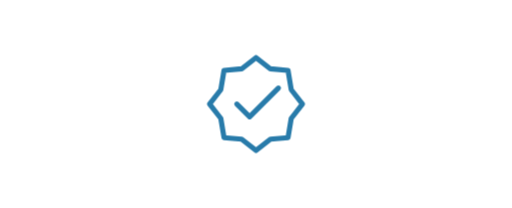
t = 0.00 s
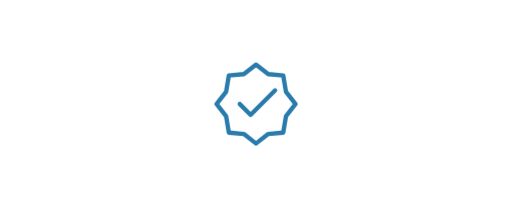
t = 0.36 s
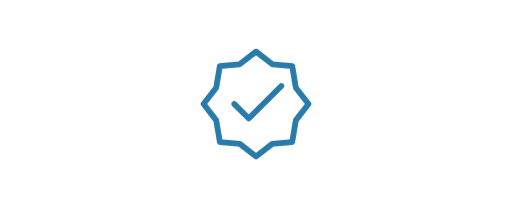
t = 0.81 s
t = 1.08 s: frame unchanged from t = 0.00 s, image omitted
t = 1.74 s: frame unchanged from t = 0.00 s, image omitted
t = 2.07 s: frame unchanged from t = 0.00 s, image omitted

The animated SVG that drew these frames (rendered in a browser with its animation timeline set to each time). Animation: 1 CSS @keyframes rule; one cycle of 2.40 s, repeats indefinitely.

<svg data-motion-asset="pop" xmlns="http://www.w3.org/2000/svg" viewBox="0 0 320 130" role="img" aria-labelledby="svg-motion-pop-title svg-motion-pop-desc" style="color:var(--motion-accent,#287baa)">
<title id="svg-motion-pop-title">Approval pop</title><desc id="svg-motion-pop-desc">A springy stamp of approval. Animation respects reduced motion.</desc>
<style>
svg[data-motion-asset="pop"] .art{transform-box:view-box;transform-origin:160px 65px;animation:motion-pop calc(2.4s / var(--motion-speed,1)) ease-in-out infinite}
@keyframes motion-pop { 15% { transform: scale(.85); } 30% { transform: scale(1.15); } 45%, 100% { transform: scale(1); } }

svg[data-paused] *{animation-play-state:paused!important}
@media(prefers-reduced-motion:reduce){svg[data-motion-asset="pop"] .art,svg[data-motion-asset="pop"] .echo{animation:none!important;transform:none!important;opacity:1!important;clip-path:none!important}}
</style><g class="art"><g transform="translate(160 65)" fill="none" stroke="currentColor" stroke-width="3.2" stroke-linecap="round" stroke-linejoin="round"><path d="m0-29 9 7 11 1 2 12 7 9-7 9-2 12-11 1-9 7-9-7-11-1-2-12-7-9 7-9 2-12 11-1Z"/><path d="m-12 0 8 8L14-10"/></g></g></svg>
